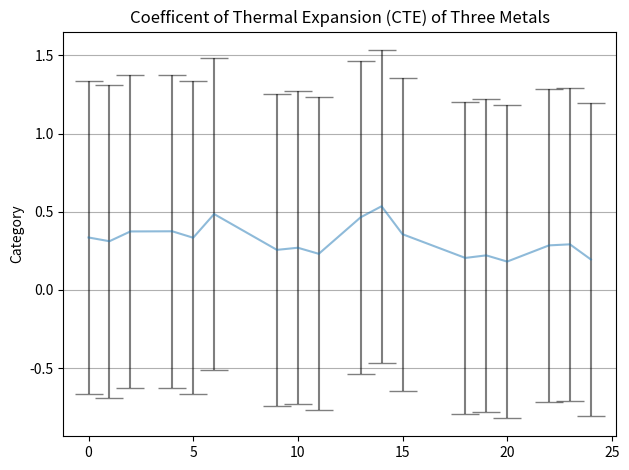

Here is the Python script that generated this plot:
import numpy as np
import matplotlib.pyplot as plt

cond = [0.3356786,0.311672497,0.374274142,0.375324192,0.334042824,0.485600096,0.256440552,0.27,0.231196635,0.464730835,0.535392627,0.356723678,0.20490336,0.221237993,0.181595775,0.285156945,0.2918288,0.194929207]
cond_1 = cond[:6]
cond_2 = cond[6:12]
cond_3 = cond[12:]
std = [1] * len(cond)
x_pos = np.array([0,1,2,4,5,6,9,10,11,13,14,15,18,19,20,22,23,24])
labels = ['MRI B1.1', 'MRI B1.2', 'MRI B3']

fig = plt.figure()
ax = plt.subplot(111)

ax.errorbar(x_pos, cond,
       yerr=std,
       alpha=0.5,
       ecolor='black',
       capsize=10)

ax.set_ylabel('Category')
ax.set_title('Coefficent of Thermal Expansion (CTE) of Three Metals')
ax.yaxis.grid(True)

# Save the figure and show
plt.tight_layout()

plt.show()
